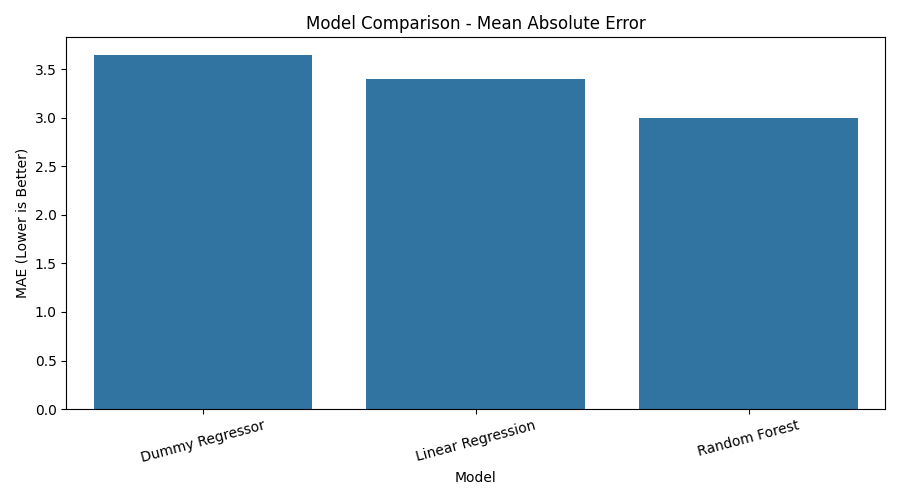

Values plotted in this chart, from the file beside it:
Model, MAE, RMSE, R2 Score
Dummy Regressor, 3.646, 4.55, -0.00971
Linear Regression, 3.395, 4.196, 0.1415
Random Forest, 2.999, 3.776, 0.3045
